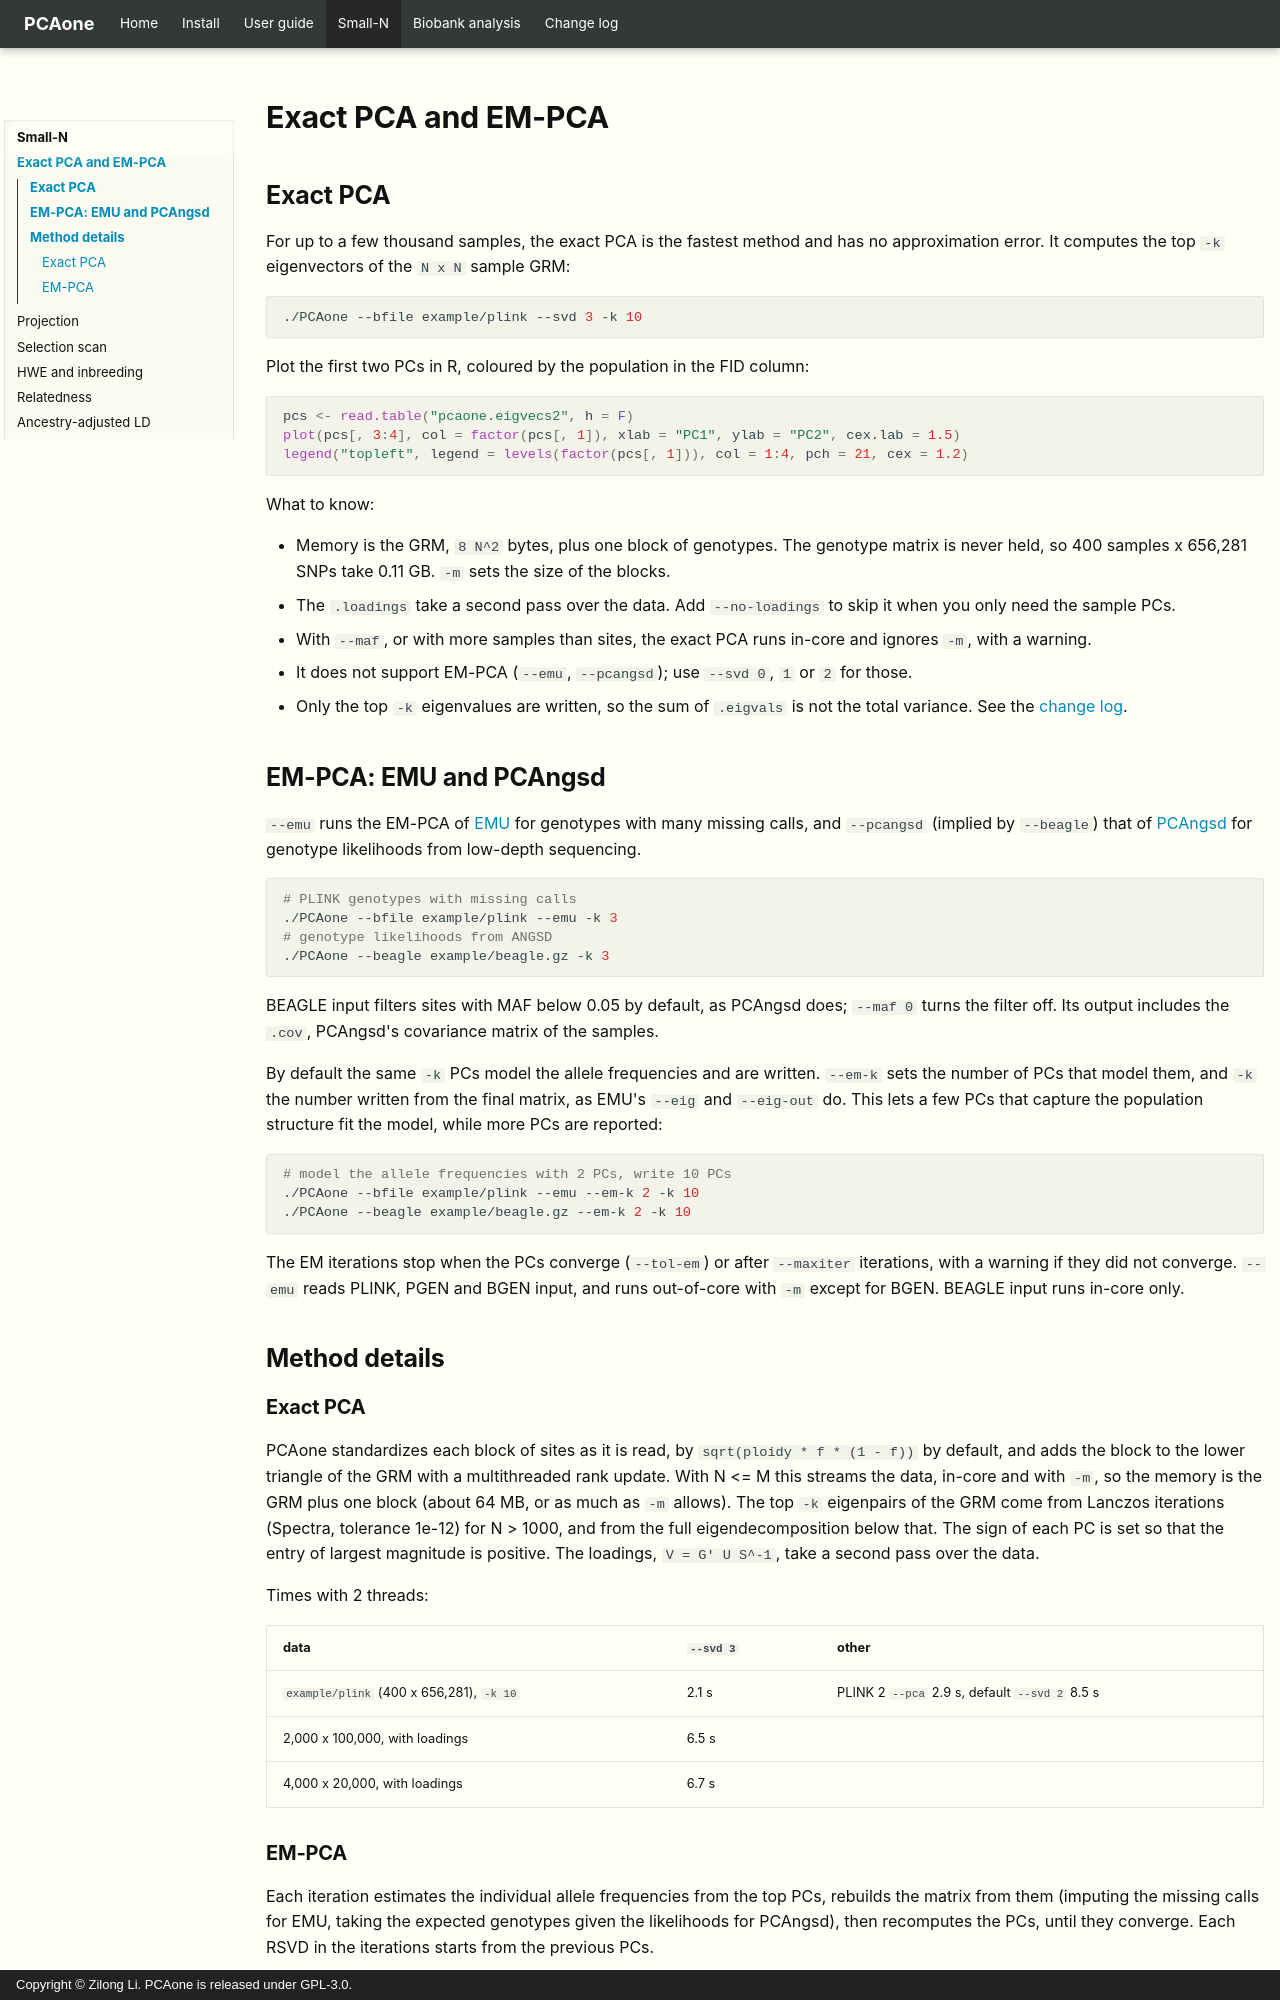

repository: Zilong-Li/PCAone · page: small-n/pca.html · generator: mkdocs · copyright: Copyright © Zilong Li. PCAone is released under GPL-3.0.

# Exact PCA and EM-PCA

## Exact PCA

For up to a few thousand samples, the exact PCA is the fastest method and has
no approximation error. It computes the top `-k` eigenvectors of the `N x N`
sample GRM:

```shell
./PCAone --bfile example/plink --svd 3 -k 10
```

Plot the first two PCs in R, coloured by the population in the FID column:

```r
pcs <- read.table("pcaone.eigvecs2", h = F)
plot(pcs[, 3:4], col = factor(pcs[, 1]), xlab = "PC1", ylab = "PC2", cex.lab = 1.5)
legend("topleft", legend = levels(factor(pcs[, 1])), col = 1:4, pch = 21, cex = 1.2)
```

What to know:

- Memory is the GRM, `8 N^2` bytes, plus one block of genotypes. The genotype
  matrix is never held, so 400 samples x 656,281 SNPs take 0.11 GB. `-m` sets
  the size of the blocks.
- The `.loadings` take a second pass over the data. Add `--no-loadings` to
  skip it when you only need the sample PCs.
- With `--maf`, or with more samples than sites, the exact PCA runs in-core
  and ignores `-m`, with a warning.
- It does not support EM-PCA (`--emu`, `--pcangsd`); use `--svd 0`, `1` or `2`
  for those.
- Only the top `-k` eigenvalues are written, so the sum of `.eigvals` is not
  the total variance. See the [change log](../changelog.md#variance-explained-with---svd-3-before-v070).

## EM-PCA: EMU and PCAngsd

`--emu` runs the EM-PCA of [EMU](https://github.com/Rosemeis/emu) for
genotypes with many missing calls, and `--pcangsd` (implied by `--beagle`)
that of [PCAngsd](https://github.com/Rosemeis/pcangsd) for genotype
likelihoods from low-depth sequencing.

```shell
# PLINK genotypes with missing calls
./PCAone --bfile example/plink --emu -k 3
# genotype likelihoods from ANGSD
./PCAone --beagle example/beagle.gz -k 3
```

BEAGLE input filters sites with MAF below 0.05 by default, as PCAngsd does;
`--maf 0` turns the filter off. Its output includes the `.cov`, PCAngsd's
covariance matrix of the samples.

By default the same `-k` PCs model the allele frequencies and are written.
`--em-k` sets the number of PCs that model them, and `-k` the number written
from the final matrix, as EMU's `--eig` and `--eig-out` do. This lets a few PCs
that capture the population structure fit the model, while more PCs are
reported:

```shell
# model the allele frequencies with 2 PCs, write 10 PCs
./PCAone --bfile example/plink --emu --em-k 2 -k 10
./PCAone --beagle example/beagle.gz --em-k 2 -k 10
```

The EM iterations stop when the PCs converge (`--tol-em`) or after `--maxiter`
iterations, with a warning if they did not converge. `--emu` reads PLINK, PGEN
and BGEN input, and runs out-of-core with `-m` except for BGEN. BEAGLE input
runs in-core only.

## Method details

### Exact PCA

PCAone standardizes each block of sites as it is read, by
`sqrt(ploidy * f * (1 - f))` by default, and adds the block to the lower
triangle of the GRM with a multithreaded rank update. With N <= M this streams
the data, in-core and with `-m`, so the memory is the GRM plus one block (about
64 MB, or as much as `-m` allows). The top `-k` eigenpairs of the GRM come
from Lanczos iterations (Spectra, tolerance 1e-12) for N > 1000, and from the
full eigendecomposition below that. The sign of each PC is set so that the
entry of largest magnitude is positive. The loadings, `V = G' U S^-1`, take a
second pass over the data.

Times with 2 threads:

| data | `--svd 3` | other |
|---|---|---|
| `example/plink` (400 x 656,281), `-k 10` | 2.1 s | PLINK 2 `--pca` 2.9 s, default `--svd 2` 8.5 s |
| 2,000 x 100,000, with loadings | 6.5 s | |
| 4,000 x 20,000, with loadings | 6.7 s | |
